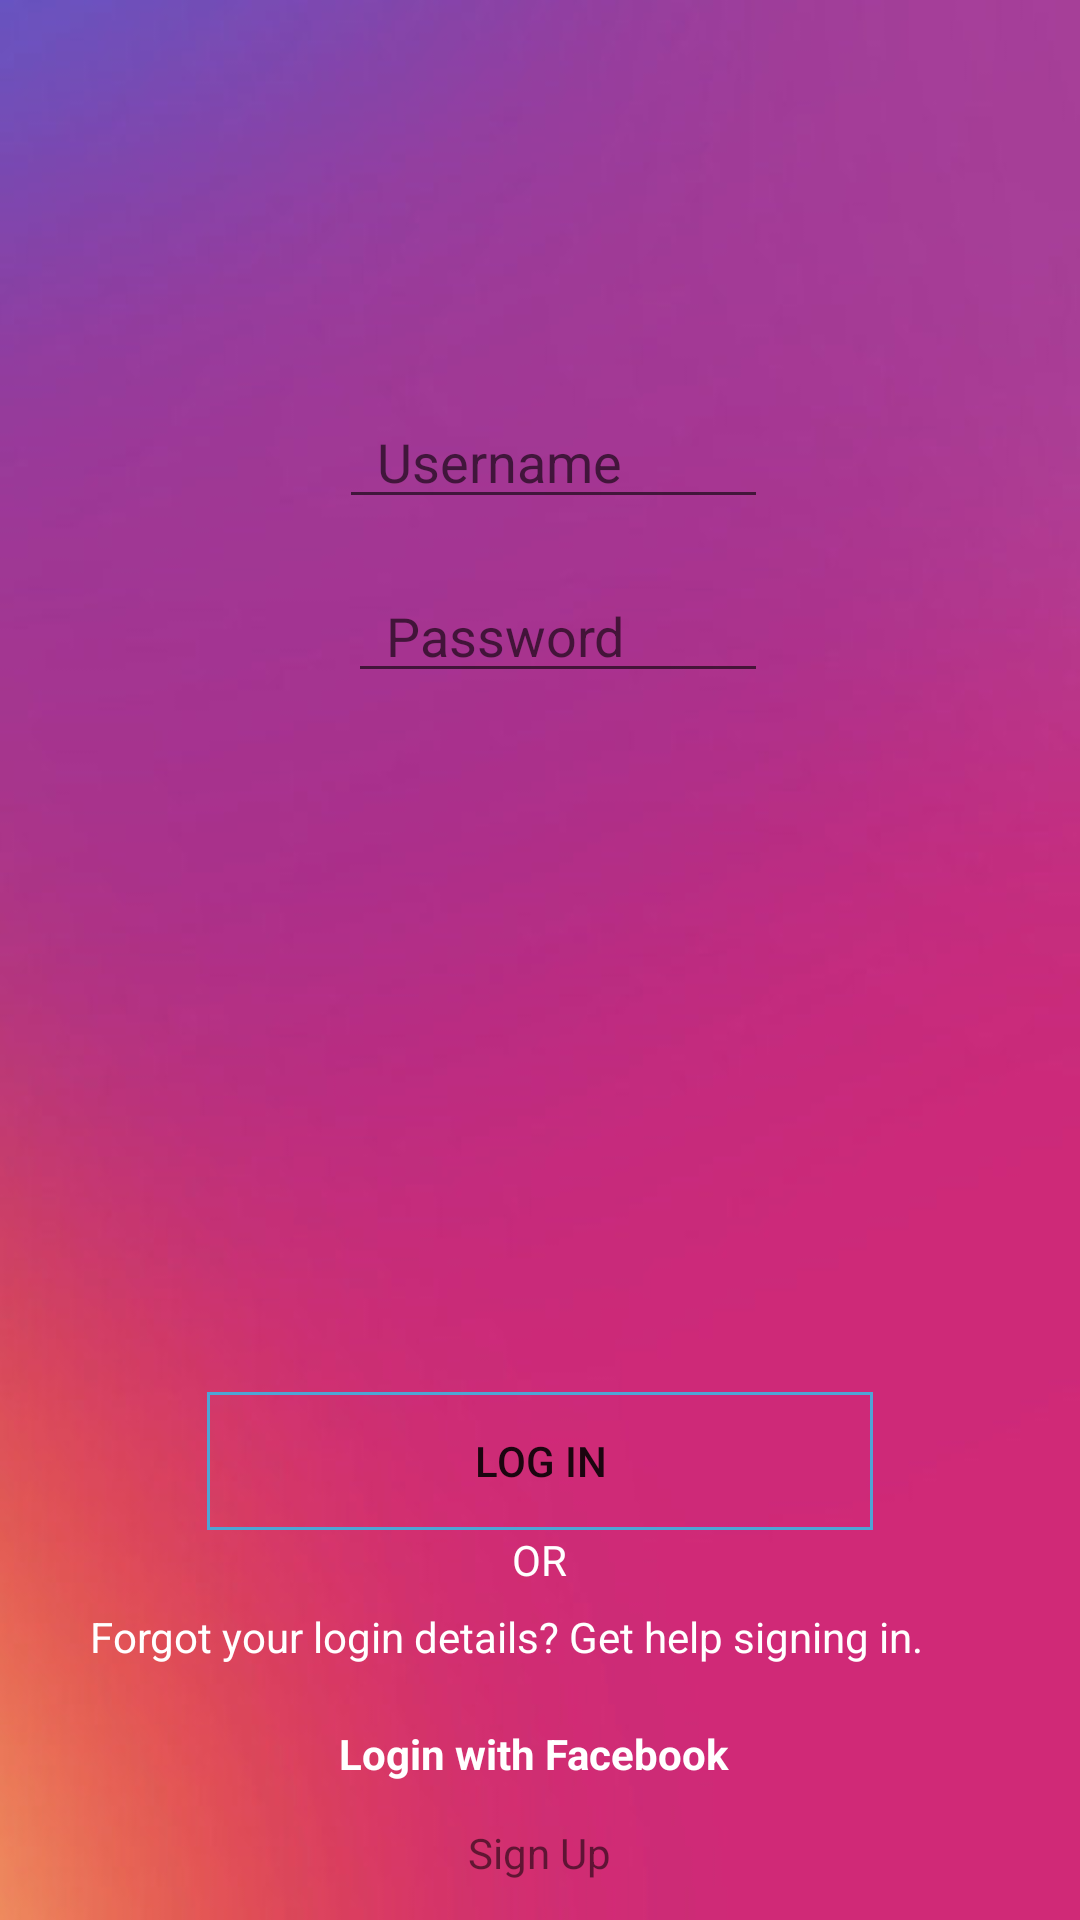

Layout XML and referenced resources for this Android screen:
<!-- AndroidManifest.xml: application theme AppTheme.NoActionBar -->
<!-- res/layout/fragment_login.xml -->
<?xml version="1.0" encoding="utf-8"?>
<RelativeLayout xmlns:android="http://schemas.android.com/apk/res/android"
    xmlns:app="http://schemas.android.com/apk/res-auto"
    xmlns:tools="http://schemas.android.com/tools"
    android:layout_width="match_parent"
    android:layout_height="match_parent"
    android:orientation="vertical"
    android:background="@drawable/background"
    tools:context=".MainActivity">

    <ImageView
        android:id="@+id/imageView"
        android:layout_width="wrap_content"
        android:layout_height="62dp"

        android:layout_alignParentStart="true"
        android:layout_alignParentTop="true"
        android:layout_marginTop="47dp"
        app:srcCompat="@drawable/instagram_logo" />

    <EditText
        android:id="@+id/etUsername"
        android:layout_width="143dp"
        android:layout_height="41dp"

        android:layout_alignParentStart="true"
        android:layout_alignParentTop="true"
        android:layout_marginStart="113dp"
        android:layout_marginTop="132dp"
        android:hint="  Username"
        android:inputType="textPersonName"
        android:textColor="@android:color/white" />


    <EditText
        android:id="@+id/etPassword"
        android:layout_width="140dp"
        android:layout_height="41dp"


        android:layout_alignEnd="@+id/etUsername"
        android:layout_alignParentTop="true"
        android:layout_marginTop="190dp"
        android:hint="  Password"
        android:inputType="textPassword"
        android:textColor="@android:color/white" />

    <Button
        android:id="@+id/btLogin"
        android:layout_width="222dp"
        android:layout_height="46dp"
        android:layout_alignParentBottom="true"
        android:layout_centerHorizontal="true"
        android:layout_marginBottom="130dp"
        android:width="2dp"
        android:background="@drawable/button_border"
        android:text="Log In" />

    <TextView
        android:id="@+id/textView2"
        android:layout_width="wrap_content"
        android:layout_height="wrap_content"
        android:layout_below="@+id/btLogin"

        android:layout_centerHorizontal="true"
        android:layout_marginTop="-130dp"
        android:text="OR"
        android:textColor="@android:color/white" />

    <TextView
        android:id="@+id/textView"
        android:layout_width="300dp"
        android:layout_height="wrap_content"
        android:layout_alignParentBottom="true"

        android:layout_centerHorizontal="true"
        android:layout_marginBottom="85dp"
        android:text="Forgot your login details? Get help signing in."
        android:textColor="@android:color/white" />

    <TextView
        android:id="@+id/textView3"
        android:layout_width="152dp"
        android:layout_height="wrap_content"

        android:layout_alignParentBottom="true"
        android:layout_alignParentEnd="true"
        android:layout_marginBottom="46dp"
        android:layout_marginEnd="95dp"
        android:text="Login with Facebook"
        android:textColor="@android:color/white"
        android:textStyle="bold" />

    <ImageView
        android:id="@+id/imageView3"
        android:layout_width="29dp"
        android:layout_height="29dp"
        android:layout_alignBottom="@+id/textView3"
        android:layout_alignParentStart="true"
        android:layout_marginStart="99dp"
        app:srcCompat="@drawable/facebook" />

    <TextView
        android:id="@+id/tvSignup"
        android:layout_width="wrap_content"
        android:layout_height="wrap_content"
        android:layout_alignParentBottom="true"
        android:layout_centerHorizontal="true"
        android:layout_marginBottom="13dp"
        android:text="Sign Up" />


</RelativeLayout>
<!-- resources referenced by this layout -->
<resources>
  <!-- drawable background: jpg bitmap (drawable, 22444 bytes) -->
  <!-- drawable button_border (drawable) -->
  <?xml version="1.0" encoding="utf-8"?>
      <shape xmlns:android="http://schemas.android.com/apk/res/android" android:shape="rectangle" >
          <solid android:color="@android:color/transparent" />
          <stroke android:width="1dip" android:color="#4fa5d5"/>
      </shape>
  <style name="AppTheme.NoActionBar">
          <item name="windowActionBar">false</item>
          <item name="windowNoTitle">true</item>
      </style>
</resources>
